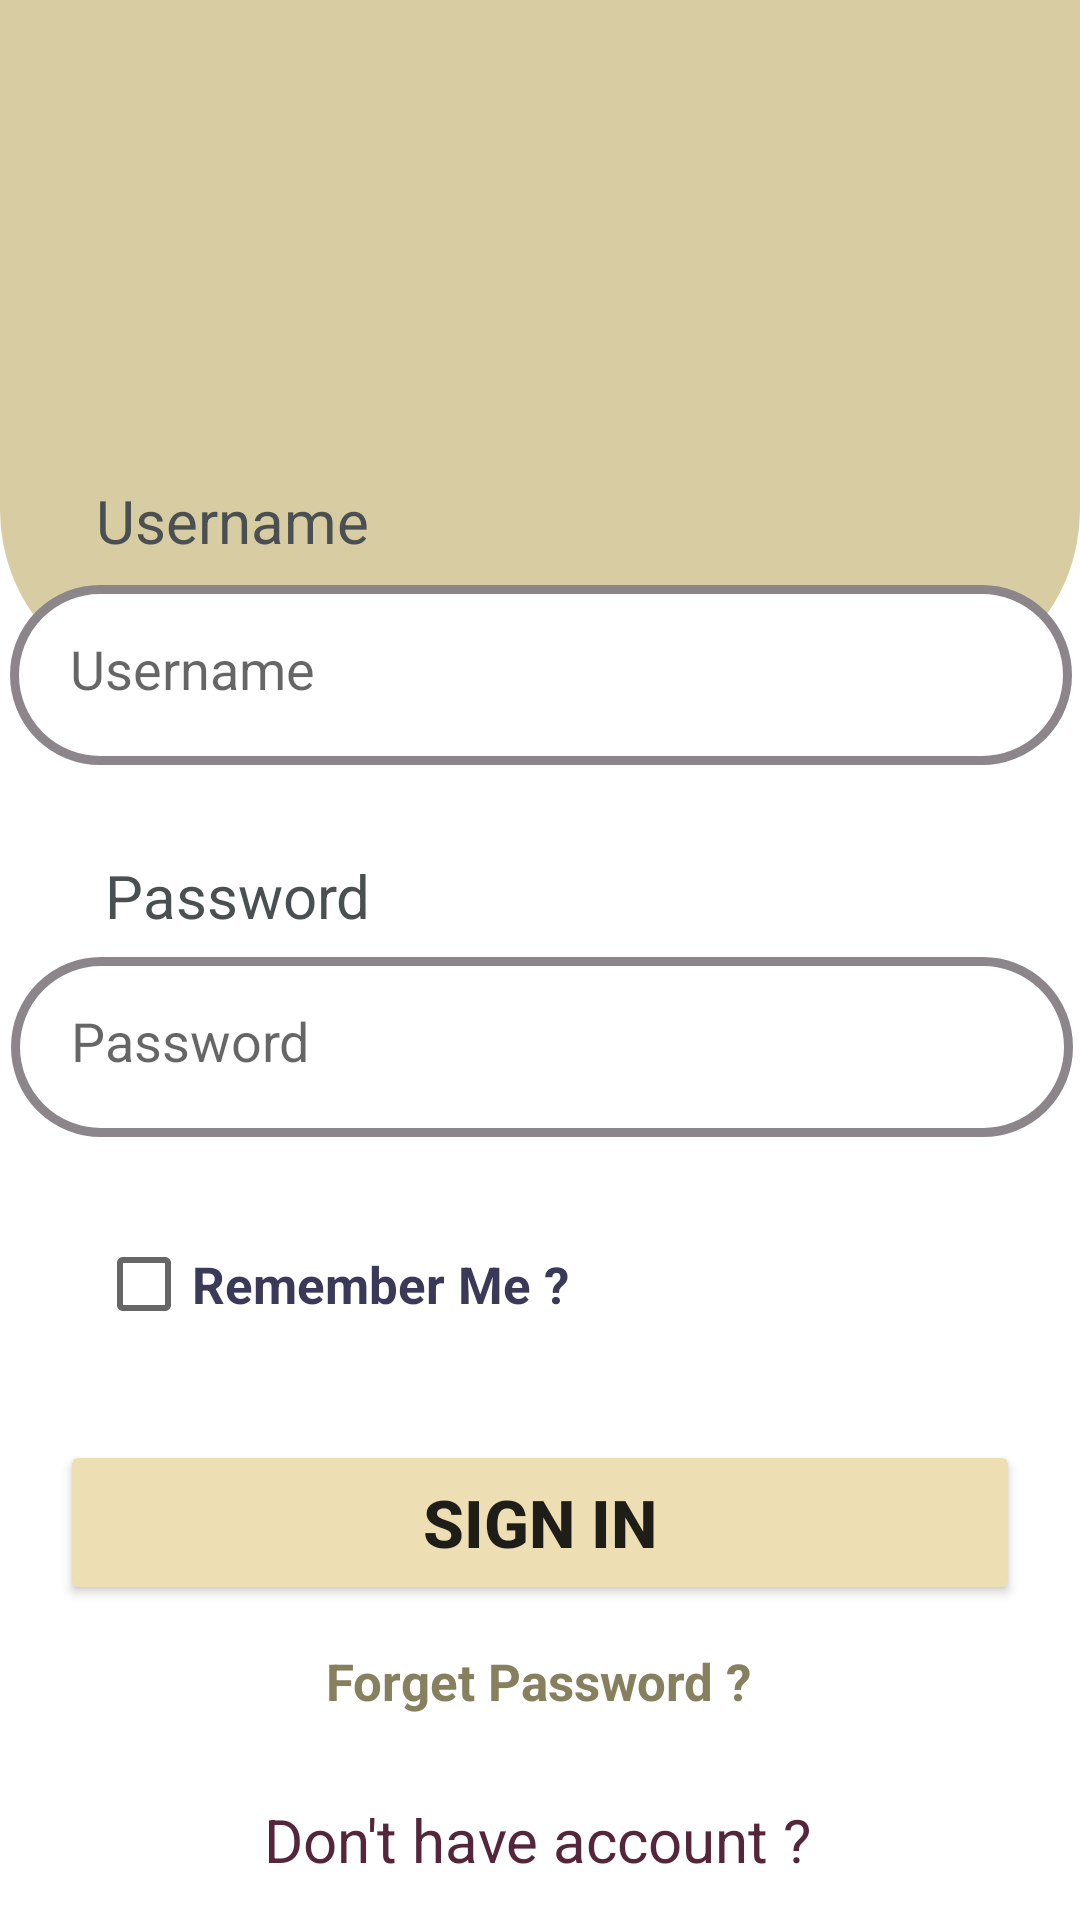

The Android layout XML behind this screen, and the referenced resources:
<!-- AndroidManifest.xml: application theme Theme.AppBanHang -->
<!-- res/layout/activity_login.xml -->
<?xml version="1.0" encoding="utf-8"?>
<androidx.constraintlayout.widget.ConstraintLayout xmlns:android="http://schemas.android.com/apk/res/android"
    xmlns:app="http://schemas.android.com/apk/res-auto"
    xmlns:tools="http://schemas.android.com/tools"
    android:layout_width="match_parent"
    android:layout_height="match_parent"
    tools:context=".Activity.Login"
    android:background="#FFFFFF"

    >

    <LinearLayout
        android:layout_width="match_parent"
        android:layout_height="match_parent"
        android:background="@drawable/radius_background_login"
        android:orientation="vertical"
        tools:layout_editor_absoluteX="16dp"
        tools:layout_editor_absoluteY="8dp"
        android:layout_marginBottom="410dp">

        <ImageView
            android:layout_width="220dp"
            android:layout_height="130dp"
            android:layout_marginStart="110dp"
            android:layout_marginTop="30dp"
            android:src="@drawable/login" />
    </LinearLayout>

    <TextView
        android:id="@+id/txtViewUsername"
        android:layout_width="wrap_content"
        android:layout_height="wrap_content"
        android:layout_marginStart="32dp"
        android:layout_marginTop="160dp"
        android:text="Username"
        android:textColor="#4A4F51"
        android:textSize="20dp"
        app:layout_constraintStart_toStartOf="parent"
        app:layout_constraintTop_toTopOf="parent" />


    <EditText
        android:id="@+id/edtUsernameSG"
        android:layout_width="354dp"
        android:layout_height="60dp"
        android:layout_marginTop="8dp"
        android:background="@drawable/radius"
        android:ems="10"
        android:hint="Username"
        android:inputType="textPersonName"
        android:padding="20dp"
        app:layout_constraintEnd_toEndOf="parent"
        app:layout_constraintHorizontal_bias="0.561"
        app:layout_constraintStart_toStartOf="parent"
        app:layout_constraintTop_toBottomOf="@+id/txtViewUsername" />

    <TextView
        android:id="@+id/txtViewPassword"
        android:layout_width="wrap_content"
        android:layout_height="wrap_content"
        android:layout_marginStart="35dp"
        android:layout_marginTop="30dp"
        android:text="Password"
        android:textColor="#4A4F51"
        android:textSize="20dp"
        app:layout_constraintStart_toStartOf="parent"
        app:layout_constraintTop_toBottomOf="@+id/edtUsernameSG" />

    <Button
        android:id="@+id/btnSignIn"
        android:layout_width="match_parent"
        android:layout_height="55dp"
        android:layout_marginStart="20dp"
        android:layout_marginTop="28dp"
        android:layout_marginEnd="20dp"
        android:backgroundTint="#EDDFB3"
        android:text="Sign In"
        android:textSize="22dp"
        android:textStyle="bold"
        app:layout_constraintEnd_toEndOf="parent"
        app:layout_constraintHorizontal_bias="0.0"
        app:layout_constraintStart_toStartOf="parent"
        app:layout_constraintTop_toBottomOf="@+id/CBox_Remember" />

    <Button
        android:id="@+id/btnSignUp"
        android:layout_width="match_parent"
        android:layout_height="55dp"
        android:layout_marginStart="20dp"
        android:layout_marginTop="15dp"
        android:layout_marginEnd="20dp"
        android:backgroundTint="#B09B71"
        android:text="Sign Up"
        android:textSize="22dp"
        android:textStyle="bold"
        app:layout_constraintEnd_toEndOf="parent"
        app:layout_constraintHorizontal_bias="0.0"
        app:layout_constraintStart_toStartOf="parent"
        app:layout_constraintTop_toBottomOf="@+id/textView2" />

    <EditText
        android:id="@+id/edtPasswordSG"
        android:layout_width="354dp"
        android:layout_height="60dp"
        android:layout_marginTop="132dp"
        android:background="@drawable/radius"
        android:ems="10"
        android:hint="Password"
        android:inputType="textPassword"
        android:outlineSpotShadowColor="@color/black"
        android:padding="20dp"
        app:layout_constraintEnd_toEndOf="parent"
        app:layout_constraintHorizontal_bias="0.596"
        app:layout_constraintStart_toStartOf="parent"
        app:layout_constraintTop_toBottomOf="@+id/txtViewUsername" />

    <TextView
        android:id="@+id/txtForget"
        android:layout_width="wrap_content"
        android:layout_height="wrap_content"
        android:layout_marginTop="14dp"
        android:text="Forget Password ?"
        android:textColor="#87805E"
        android:textSize="17dp"
        android:textStyle="bold"
        app:layout_constraintEnd_toEndOf="parent"
        app:layout_constraintHorizontal_bias="0.498"
        app:layout_constraintStart_toStartOf="parent"
        app:layout_constraintTop_toBottomOf="@+id/btnSignIn">

    </TextView>

    <TextView
        android:id="@+id/textView2"
        android:layout_width="wrap_content"
        android:layout_height="wrap_content"
        android:layout_marginTop="28dp"
        android:text="Don't have account ?"
        android:textColor="#55253A"
        android:textSize="20dp"
        app:layout_constraintEnd_toEndOf="parent"
        app:layout_constraintHorizontal_bias="0.497"
        app:layout_constraintStart_toStartOf="parent"
        app:layout_constraintTop_toBottomOf="@+id/txtForget" />

    <CheckBox
        android:id="@+id/CBox_Remember"
        android:layout_width="wrap_content"
        android:layout_height="wrap_content"
        android:layout_marginStart="32dp"
        android:layout_marginTop="25dp"
        android:minHeight="48dp"
        android:text="Remember Me ?"
        android:textColor="#3A3958"
        android:textSize="17dp"
        android:textStyle="bold"
        app:layout_constraintStart_toStartOf="parent"
        app:layout_constraintTop_toBottomOf="@+id/edtPasswordSG" />

    <TextView
        android:id="@+id/txterrorLG"
        android:layout_width="wrap_content"
        android:layout_height="wrap_content"
        android:layout_marginStart="40dp"
        android:layout_marginTop="5dp"
        android:textColor="@color/red"
        app:layout_constraintStart_toStartOf="parent"
        app:layout_constraintTop_toBottomOf="@+id/edtPasswordSG" />


</androidx.constraintlayout.widget.ConstraintLayout>
<!-- resources referenced by this layout -->
<resources>
  <color name="black">#FF000000</color>
  <color name="red">#FF1100</color>
  <!-- drawable radius (drawable) -->
  <?xml version="1.0" encoding="utf-8"?>
  <shape
      xmlns:android="http://schemas.android.com/apk/res/android"
      android:shape="rectangle">
  
      
      <solid
          android:color="#FFFFFF" >
      </solid>
  
      
  
  
  
  
  
      
      <padding
          android:left="5dp"
          android:top="5dp"
          android:right="5dp"
          android:bottom="5dp" >
      </padding>
  
      
      <corners
          android:radius="90dp"
          >
      </corners>
      <stroke
          android:width="3dp"
          android:color="#8C868B"
          >
      </stroke>
  
  
  
  
  </shape>
  <!-- drawable radius_background_login (drawable) -->
  <?xml version="1.0" encoding="utf-8"?>
  <shape
      xmlns:android="http://schemas.android.com/apk/res/android"
      android:shape="rectangle"
      >
  
  
  
      
      <solid
          android:color="#D8CCA3" >
      </solid>
  
  
  
  
  
  
  
      
  
  
  
  
  
      
  
  
  
      
      <corners
          android:bottomLeftRadius="60dp"
          android:bottomRightRadius="60dp"
          >
      </corners>
  
  </shape>
  <style name="Theme.AppBanHang" parent="Theme.AppCompat.Light.NoActionBar">
          
          <item name="colorPrimaryVariant">@color/white</item>
          <item name="colorPrimary">@color/colorPrimary</item>
          <item name="colorOnPrimary">@color/white</item>
          
          <item name="colorSecondary">@color/teal_200</item>
          <item name="colorSecondaryVariant">@color/teal_700</item>
          <item name="colorOnSecondary">@color/black</item>
          
          <item name="android:statusBarColor" tools:targetApi="l">?attr/colorPrimary</item>
          
      </style>
  <color name="white">#FFFFFFFF</color>
  <color name="colorPrimary">#665A48</color>
  <color name="teal_200">#FF03DAC5</color>
  <color name="teal_700">#FF018786</color>
</resources>
